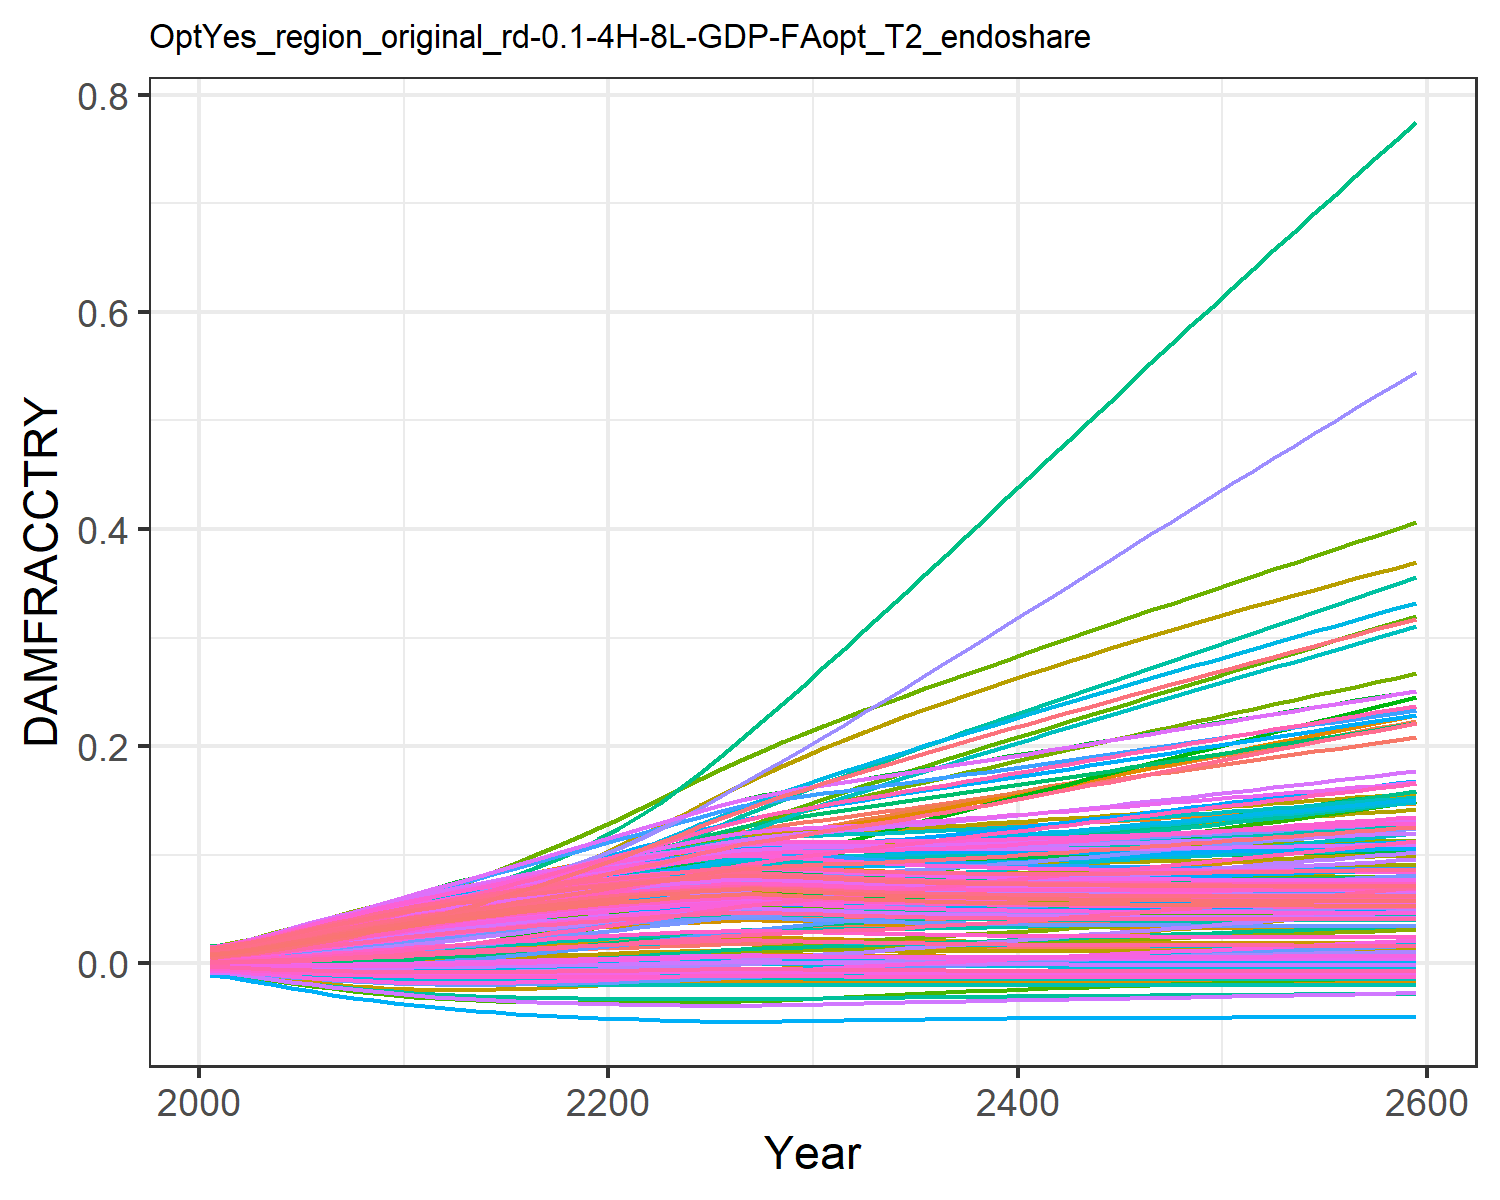

The file beside this chart, header and first rows:
0.0004944558363300738, 0.009035041868853537, 0.0010779841660710774, 0.0127878253965087, 0.00461966740140384, -0.0036702585896140017, 0.005396870574371772, -0.004468618289771348, 0.0015197870186281555, 0.007712177554695604, -0.002175850673307704, 0.01452616220537947, 0.014177142238750337, 0.011646475765467606, -0.0008179012320524119, 0.01390162019000104, 0.012861461062364172, -0.0023375822918926628, -0.004484082233695831, 0.01275811598117009, 0.004026221859281131, 0.00963568972124365, 0.014346147544533642, 0.01391696621400593
0.0007213, 0.01154, 0.001574, 0.01559, 0.00555, -0.004316, 0.008096, -0.005253, 0.001935, 0.009241, -0.002428, 0.01742, 0.01691, 0.01388, -0.0008842, 0.01675, 0.01499, -0.002692, -0.005372, 0.01512, 0.004919, 0.01156, 0.01675, 0.01646
0.001098, 0.01451, 0.002125, 0.01942, 0.006962, -0.00522, 0.01017, -0.006355, 0.002588, 0.01153, -0.002832, 0.02139, 0.02097, 0.01719, -0.0009389, 0.0208, 0.01813, -0.003172, -0.006632, 0.01862, 0.006276, 0.01441, 0.0203, 0.02023
0.001581, 0.01804, 0.002838, 0.02382, 0.008607, -0.006164, 0.01276, -0.007512, 0.003381, 0.01416, -0.003196, 0.02594, 0.02557, 0.02098, -0.0009368, 0.0254, 0.02167, -0.003639, -0.007975, 0.02257, 0.007859, 0.01766, 0.02429, 0.02448
0.002157, 0.02189, 0.003667, 0.02849, 0.0104, -0.007065, 0.01562, -0.008628, 0.004278, 0.01697, -0.00348, 0.03078, 0.03044, 0.02502, -0.0008602, 0.03028, 0.02538, -0.004042, -0.009294, 0.02674, 0.009583, 0.0211, 0.02846, 0.02896
0.00281, 0.02592, 0.004592, 0.03325, 0.01226, -0.007876, 0.01865, -0.009644, 0.00525, 0.01984, -0.00366, 0.03574, 0.03537, 0.02914, -0.0007043, 0.03524, 0.0291, -0.004354, -0.01052, 0.03094, 0.01138, 0.02459, 0.03263, 0.03347
0.003522, 0.03003, 0.005591, 0.03798, 0.01416, -0.008576, 0.02179, -0.01053, 0.006269, 0.02271, -0.003731, 0.04067, 0.04022, 0.03325, -0.0004733, 0.04014, 0.03274, -0.004567, -0.01163, 0.03507, 0.01321, 0.02805, 0.0367, 0.0379
0.004277, 0.03417, 0.006646, 0.0426, 0.01604, -0.009159, 0.02501, -0.01129, 0.007317, 0.02552, -0.003697, 0.04549, 0.04492, 0.03727, -0.0001753, 0.0449, 0.03624, -0.004683, -0.0126, 0.03905, 0.01502, 0.03141, 0.04061, 0.04217
0.005065, 0.03833, 0.007745, 0.04709, 0.01791, -0.009631, 0.02828, -0.01191, 0.008381, 0.02825, -0.003568, 0.05021, 0.04945, 0.0412, 0.0001805, 0.04951, 0.03957, -0.004711, -0.01344, 0.04287, 0.01682, 0.03465, 0.04432, 0.04626
0.005877, 0.04251, 0.008879, 0.05145, 0.01974, -0.01, 0.03159, -0.01242, 0.009455, 0.03089, -0.003354, 0.0548, 0.05379, 0.04504, 0.0005861, 0.05396, 0.04275, -0.004659, -0.01416, 0.04652, 0.01859, 0.03778, 0.04785, 0.05017
0.00671, 0.04702, 0.0101, 0.0558, 0.02155, -0.01028, 0.03538, -0.01282, 0.01053, 0.03346, -0.003045, 0.05943, 0.05796, 0.04886, 0.001035, 0.05832, 0.04577, -0.004535, -0.01477, 0.05002, 0.02033, 0.04082, 0.0512, 0.05391
0.007531, 0.05153, 0.01135, 0.05993, 0.02328, -0.01047, 0.03933, -0.01312, 0.01158, 0.03587, -0.002672, 0.06386, 0.06184, 0.05254, 0.001505, 0.06243, 0.04856, -0.004354, -0.01527, 0.05326, 0.02198, 0.04367, 0.05429, 0.05738
0.008341, 0.05595, 0.01261, 0.06386, 0.02493, -0.01059, 0.04335, -0.01333, 0.0126, 0.03815, -0.002249, 0.06808, 0.06547, 0.05612, 0.001992, 0.0663, 0.05116, -0.004126, -0.01568, 0.05629, 0.02356, 0.04637, 0.05716, 0.06062
0.009144, 0.0604, 0.01389, 0.06766, 0.02653, -0.01065, 0.04754, -0.01347, 0.01359, 0.04032, -0.001779, 0.07219, 0.06891, 0.05967, 0.002493, 0.07002, 0.0536, -0.00386, -0.016, 0.05914, 0.02508, 0.04896, 0.05984, 0.06368
0.009937, 0.0649, 0.01519, 0.07135, 0.02809, -0.01066, 0.05184, -0.01355, 0.01456, 0.04239, -0.001271, 0.07621, 0.07216, 0.06321, 0.003006, 0.07358, 0.0559, -0.00356, -0.01626, 0.06184, 0.02655, 0.05145, 0.06237, 0.06657
0.01072, 0.06944, 0.01651, 0.07493, 0.0296, -0.01063, 0.05627, -0.01358, 0.01551, 0.04438, -0.0007309, 0.08014, 0.07525, 0.06678, 0.003526, 0.07701, 0.05807, -0.003233, -0.01646, 0.0644, 0.02797, 0.05386, 0.06475, 0.06931
0.01149, 0.07402, 0.01784, 0.07842, 0.03107, -0.01056, 0.0608, -0.01356, 0.01644, 0.04628, -0.0001627, 0.08398, 0.0782, 0.0704, 0.004052, 0.08032, 0.06012, -0.002883, -0.01661, 0.06682, 0.02934, 0.0562, 0.06699, 0.07191
0.01225, 0.07864, 0.01919, 0.08182, 0.0325, -0.01045, 0.06544, -0.0135, 0.01735, 0.0481, 0.0004286, 0.08775, 0.081, 0.07409, 0.004581, 0.08352, 0.06206, -0.002514, -0.01671, 0.06913, 0.03066, 0.05848, 0.06912, 0.07438
0.013, 0.08328, 0.02055, 0.08514, 0.0339, -0.01032, 0.07018, -0.01341, 0.01823, 0.04984, 0.001038, 0.09145, 0.08366, 0.07788, 0.00511, 0.0866, 0.0639, -0.002131, -0.01678, 0.07132, 0.03194, 0.06071, 0.07113, 0.07674
0.01373, 0.08793, 0.02192, 0.08837, 0.03526, -0.01017, 0.07502, -0.01328, 0.01909, 0.05151, 0.001662, 0.09507, 0.0862, 0.08176, 0.005635, 0.08958, 0.06564, -0.001737, -0.01681, 0.07339, 0.03317, 0.06289, 0.07302, 0.07898
0.01444, 0.09259, 0.0233, 0.09153, 0.03658, -0.009995, 0.07994, -0.01314, 0.01993, 0.0531, 0.002297, 0.09861, 0.08861, 0.08577, 0.006155, 0.09246, 0.06729, -0.001336, -0.01681, 0.07536, 0.03435, 0.06503, 0.07481, 0.0811
0.01513, 0.0973, 0.02468, 0.09462, 0.03788, -0.009805, 0.08494, -0.01297, 0.02073, 0.05462, 0.002938, 0.1021, 0.09089, 0.08991, 0.006668, 0.09525, 0.06885, -0.0009303, -0.01678, 0.07723, 0.03548, 0.06713, 0.0765, 0.08312
0.0158, 0.1021, 0.02607, 0.09765, 0.03914, -0.009604, 0.09002, -0.01279, 0.02151, 0.05607, 0.003583, 0.1055, 0.09306, 0.09422, 0.007171, 0.09794, 0.07032, -0.0005233, -0.01674, 0.079, 0.03657, 0.06921, 0.07809, 0.08504
0.01645, 0.1069, 0.02746, 0.1006, 0.04036, -0.009395, 0.09516, -0.0126, 0.02226, 0.05744, 0.004226, 0.1089, 0.0951, 0.09869, 0.007659, 0.1005, 0.07169, -0.0001197, -0.01667, 0.08066, 0.0376, 0.07126, 0.07958, 0.08685
0.01706, 0.1118, 0.02883, 0.1035, 0.04154, -0.009184, 0.1003, -0.0124, 0.02296, 0.05872, 0.004859, 0.1122, 0.09699, 0.1033, 0.008127, 0.103, 0.07297, 0.0002737, -0.0166, 0.0822, 0.03857, 0.07326, 0.08096, 0.08854
0.01756, 0.1165, 0.03011, 0.106, 0.04255, -0.009, 0.1054, -0.01223, 0.02354, 0.05976, 0.005425, 0.1152, 0.09853, 0.1078, 0.008516, 0.1052, 0.07401, 0.0006096, -0.01652, 0.08345, 0.03937, 0.07508, 0.08208, 0.08992
0.01779, 0.1206, 0.03111, 0.1078, 0.04313, -0.008916, 0.1102, -0.01215, 0.02379, 0.06022, 0.005788, 0.1175, 0.09921, 0.1119, 0.008689, 0.1065, 0.07447, 0.0007738, -0.01648, 0.084, 0.03972, 0.07633, 0.08257, 0.09057
0.0177, 0.124, 0.03179, 0.1088, 0.04322, -0.00895, 0.1144, -0.01218, 0.02369, 0.06003, 0.005917, 0.1189, 0.09894, 0.1153, 0.008619, 0.1069, 0.0743, 0.0007413, -0.0165, 0.08378, 0.03958, 0.07695, 0.08238, 0.09041
0.01743, 0.127, 0.03227, 0.1092, 0.04303, -0.00905, 0.1184, -0.01227, 0.02338, 0.05948, 0.005911, 0.1197, 0.09812, 0.1184, 0.00841, 0.1069, 0.07377, 0.000597, -0.01654, 0.08313, 0.03916, 0.07722, 0.08181, 0.08978
0.01707, 0.1298, 0.03266, 0.1094, 0.04272, -0.009181, 0.1221, -0.0124, 0.02297, 0.05873, 0.005838, 0.1203, 0.09702, 0.1213, 0.008133, 0.1065, 0.07305, 0.0003987, -0.01659, 0.08224, 0.03859, 0.07733, 0.08102, 0.08891
0.01668, 0.1325, 0.03301, 0.1094, 0.04235, -0.009318, 0.1257, -0.01253, 0.02252, 0.05791, 0.005742, 0.1208, 0.09581, 0.1242, 0.007832, 0.106, 0.07225, 0.000183, -0.01665, 0.08126, 0.03797, 0.07739, 0.08015, 0.08794
0.01628, 0.1351, 0.03334, 0.1095, 0.04199, -0.00945, 0.1293, -0.01265, 0.02206, 0.05709, 0.005645, 0.1212, 0.09458, 0.1272, 0.007533, 0.1055, 0.07144, -2.891577044436479e-5, -0.01669, 0.08027, 0.03734, 0.07747, 0.07927, 0.08697
0.01591, 0.1376, 0.03368, 0.1095, 0.04166, -0.00957, 0.1327, -0.01276, 0.02164, 0.0563, 0.005562, 0.1216, 0.0934, 0.1302, 0.007252, 0.105, 0.07066, -0.0002254, -0.01673, 0.07932, 0.03674, 0.0776, 0.07843, 0.08603
0.01557, 0.1401, 0.03405, 0.1096, 0.04139, -0.009676, 0.1361, -0.01286, 0.02124, 0.05557, 0.0055, 0.1221, 0.09231, 0.1333, 0.006995, 0.1046, 0.06994, -0.000401, -0.01676, 0.07844, 0.03619, 0.07782, 0.07764, 0.08517
0.01526, 0.1426, 0.03445, 0.1098, 0.04118, -0.009767, 0.1395, -0.01294, 0.02089, 0.05491, 0.005462, 0.1226, 0.09132, 0.1365, 0.006766, 0.1043, 0.06929, -0.000554, -0.01678, 0.07764, 0.0357, 0.07813, 0.07693, 0.08439
0.01499, 0.1451, 0.03488, 0.1101, 0.04103, -0.009845, 0.1428, -0.01301, 0.02057, 0.05432, 0.005448, 0.1232, 0.09044, 0.1397, 0.006564, 0.1041, 0.06871, -0.0006849, -0.01679, 0.07692, 0.03526, 0.07854, 0.07629, 0.08371
0.01476, 0.1476, 0.03534, 0.1105, 0.04094, -0.009911, 0.1462, -0.01307, 0.0203, 0.0538, 0.005457, 0.1239, 0.08966, 0.1431, 0.006388, 0.1039, 0.06819, -0.0007952, -0.0168, 0.07629, 0.03487, 0.07905, 0.07573, 0.08311
0.01455, 0.1502, 0.03582, 0.1109, 0.0409, -0.009966, 0.1495, -0.01311, 0.02005, 0.05334, 0.005486, 0.1246, 0.08897, 0.1466, 0.006236, 0.1039, 0.06774, -0.0008871, -0.01681, 0.07574, 0.03453, 0.07964, 0.07523, 0.0826
0.01437, 0.1528, 0.03634, 0.1114, 0.04092, -0.01001, 0.1529, -0.01315, 0.01985, 0.05295, 0.005533, 0.1254, 0.08837, 0.1501, 0.006104, 0.1039, 0.06735, -0.0009628, -0.01681, 0.07526, 0.03423, 0.08032, 0.0748, 0.08216
0.01422, 0.1554, 0.03688, 0.112, 0.04099, -0.01005, 0.1562, -0.01319, 0.01967, 0.0526, 0.005596, 0.1263, 0.08786, 0.1537, 0.005991, 0.104, 0.06702, -0.001025, -0.01681, 0.07484, 0.03398, 0.08108, 0.07443, 0.08179
0.01408, 0.158, 0.03744, 0.1126, 0.04109, -0.01008, 0.1596, -0.01321, 0.01951, 0.05231, 0.005672, 0.1272, 0.08741, 0.1573, 0.005894, 0.1042, 0.06673, -0.001074, -0.01681, 0.07448, 0.03376, 0.08191, 0.07411, 0.08148
0.01397, 0.1607, 0.03802, 0.1133, 0.04124, -0.01011, 0.163, -0.01324, 0.01938, 0.05205, 0.00576, 0.1281, 0.08702, 0.161, 0.005809, 0.1044, 0.06648, -0.001114, -0.01681, 0.07417, 0.03357, 0.08281, 0.07384, 0.08122
0.01387, 0.1633, 0.03861, 0.1141, 0.04141, -0.01014, 0.1663, -0.01326, 0.01926, 0.05182, 0.005857, 0.1291, 0.08668, 0.1647, 0.005737, 0.1047, 0.06626, -0.001145, -0.01681, 0.0739, 0.0334, 0.08377, 0.0736, 0.081
0.01378, 0.166, 0.03922, 0.1148, 0.04162, -0.01016, 0.1697, -0.01327, 0.01916, 0.05163, 0.005962, 0.1301, 0.08638, 0.1685, 0.005674, 0.1051, 0.06608, -0.001169, -0.01681, 0.07366, 0.03325, 0.08478, 0.07339, 0.08082
0.01371, 0.1686, 0.03985, 0.1156, 0.04185, -0.01017, 0.173, -0.01329, 0.01907, 0.05145, 0.006074, 0.1312, 0.08612, 0.1722, 0.005618, 0.1054, 0.06592, -0.001187, -0.01681, 0.07346, 0.03313, 0.08584, 0.07321, 0.08068
0.01364, 0.1713, 0.04048, 0.1165, 0.0421, -0.01019, 0.1764, -0.0133, 0.01899, 0.0513, 0.006191, 0.1322, 0.08589, 0.176, 0.00557, 0.1058, 0.06578, -0.0012, -0.01681, 0.07328, 0.03302, 0.08695, 0.07305, 0.08055
0.01358, 0.174, 0.04113, 0.1173, 0.04237, -0.0102, 0.1797, -0.01331, 0.01892, 0.05117, 0.006313, 0.1333, 0.08568, 0.1798, 0.005527, 0.1062, 0.06566, -0.001209, -0.0168, 0.07311, 0.03292, 0.0881, 0.07291, 0.08045
0.01353, 0.1766, 0.04178, 0.1182, 0.04266, -0.01021, 0.1831, -0.01332, 0.01886, 0.05105, 0.006438, 0.1344, 0.0855, 0.1836, 0.005488, 0.1066, 0.06555, -0.001214, -0.0168, 0.07297, 0.03283, 0.08929, 0.07279, 0.08037
0.01348, 0.1793, 0.04244, 0.1191, 0.04297, -0.01022, 0.1864, -0.01333, 0.0188, 0.05094, 0.006567, 0.1355, 0.08533, 0.1874, 0.005453, 0.1071, 0.06546, -0.001217, -0.0168, 0.07284, 0.03274, 0.09051, 0.07268, 0.0803
0.01343, 0.182, 0.04311, 0.12, 0.04328, -0.01023, 0.1898, -0.01334, 0.01875, 0.05083, 0.006698, 0.1366, 0.08518, 0.1913, 0.005421, 0.1075, 0.06537, -0.001218, -0.0168, 0.07272, 0.03267, 0.09178, 0.07258, 0.08024
0.01339, 0.1846, 0.04379, 0.1209, 0.04362, -0.01024, 0.1931, -0.01334, 0.0187, 0.05074, 0.006831, 0.1377, 0.08503, 0.1951, 0.005391, 0.108, 0.06529, -0.001216, -0.0168, 0.07261, 0.0326, 0.09307, 0.07249, 0.0802
0.01335, 0.1873, 0.04447, 0.1219, 0.04396, -0.01025, 0.1964, -0.01335, 0.01865, 0.05065, 0.006965, 0.1388, 0.0849, 0.1988, 0.005363, 0.1085, 0.06522, -0.001213, -0.0168, 0.07251, 0.03254, 0.0944, 0.0724, 0.08016
0.01332, 0.1899, 0.04516, 0.1228, 0.04431, -0.01026, 0.1998, -0.01336, 0.01861, 0.05057, 0.007101, 0.1399, 0.08477, 0.2026, 0.005337, 0.109, 0.06516, -0.00121, -0.01679, 0.07242, 0.03247, 0.09576, 0.07232, 0.08012
0.01328, 0.1925, 0.04586, 0.1238, 0.04468, -0.01027, 0.2031, -0.01336, 0.01857, 0.05049, 0.007238, 0.141, 0.08465, 0.2064, 0.005312, 0.1095, 0.06509, -0.001205, -0.01679, 0.07232, 0.03241, 0.09715, 0.07225, 0.08009
0.01325, 0.1952, 0.04656, 0.1247, 0.04505, -0.01027, 0.2064, -0.01337, 0.01853, 0.05041, 0.007376, 0.1421, 0.08453, 0.2101, 0.005287, 0.11, 0.06503, -0.001199, -0.01679, 0.07224, 0.03236, 0.09856, 0.07217, 0.08006
0.01321, 0.1978, 0.04726, 0.1257, 0.04544, -0.01028, 0.2097, -0.01337, 0.01849, 0.05033, 0.007514, 0.1432, 0.08442, 0.2139, 0.005263, 0.1105, 0.06498, -0.001193, -0.01679, 0.07215, 0.0323, 0.1, 0.0721, 0.08004
0.01318, 0.2004, 0.04797, 0.1267, 0.04583, -0.01029, 0.2131, -0.01338, 0.01845, 0.05026, 0.007653, 0.1443, 0.0843, 0.2176, 0.00524, 0.111, 0.06492, -0.001186, -0.01679, 0.07206, 0.03225, 0.1015, 0.07204, 0.08001
0.01315, 0.203, 0.04869, 0.1276, 0.04623, -0.01029, 0.2164, -0.01338, 0.01841, 0.05019, 0.007792, 0.1454, 0.08419, 0.2213, 0.005217, 0.1115, 0.06487, -0.001179, -0.01679, 0.07198, 0.03219, 0.103, 0.07197, 0.07999
0.01312, 0.2056, 0.04941, 0.1286, 0.04663, -0.0103, 0.2197, -0.01339, 0.01837, 0.05011, 0.007931, 0.1465, 0.08408, 0.2249, 0.005194, 0.1121, 0.06481, -0.001171, -0.01678, 0.0719, 0.03214, 0.1045, 0.0719, 0.07996
0.01309, 0.2082, 0.05013, 0.1296, 0.04705, -0.01031, 0.223, -0.01339, 0.01834, 0.05004, 0.00807, 0.1476, 0.08397, 0.2285, 0.005171, 0.1126, 0.06476, -0.001164, -0.01678, 0.07182, 0.03208, 0.1061, 0.07184, 0.07994
